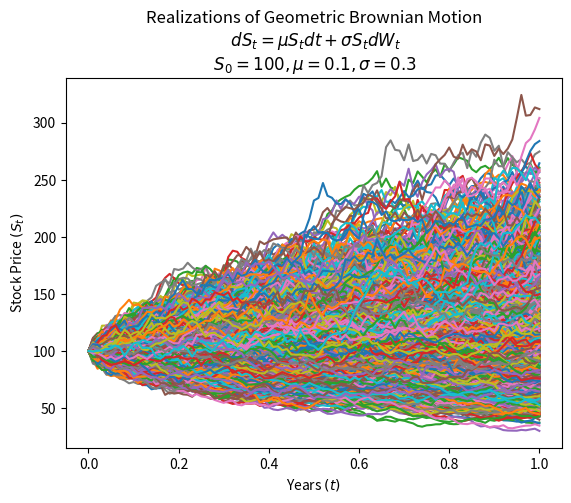

Recreate this plot in Python.
"""
Geometric Brownian Motion Stock Price Simulation Project

This project aims to simulate stock prices using the Geometric Brownian Motion (GBM) model. GBM is a common model used in finance for assets that are assumed to have returns that are normally distributed. It is often used for stock price simulation because it can capture two important characteristics of stock price returns:

1. Drift: Over the long term, stock prices tend to increase. This is captured in the GBM model by the 'mu' parameter, which represents the expected return of the stock.

2. Volatility: Stock prices also exhibit variability or noise, which is captured in the GBM model by the 'sigma' parameter, representing the standard deviation of the stock's returns.

The GBM model assumes that the logarithmic returns of stock prices are normally distributed and that the prices themselves are log-normally distributed. This is a reasonable assumption for many assets and makes the model mathematically tractable.

In this project, we simulate the GBM using the formula:

    dS_t = mu * S_t * dt + sigma * S_t * dW_t

where:
    dS_t = change in stock price
    mu = drift (expected return)
    S_t = stock price at time t
    dt = time step
    sigma = volatility (standard deviation of returns)
    dW_t = Wiener process (random variable with a normal distribution with mean 0 and variance dt)

The code is written in Python and uses libraries such as numpy for numerical calculations and matplotlib for plotting.
"""
import matplotlib.pyplot as plt
import numpy as np

# Define parameters
mu, n, T, M, S0, sigma = 0.1, 100, 1, 5000, 100, 0.3

dt = T / n  # time step
St = np.exp((mu - sigma ** 2 / 2) * dt
            + sigma * np.random.normal(0, np.sqrt(dt), size=(M, n)).T)  # stock price change with GBM formula

St = np.vstack([np.ones(M), St])  # add the initial price to the beginning of the array
St = S0 * St.cumprod(axis=0)  # calculate the stock price at time t

time = np.linspace(0, T, n + 1)
tt = np.full(shape=(M, n + 1), fill_value=time).T

plus = sum(
    1 for x in St[-1, :] if x > S0)  # number of simulations where the stock price is higher than the initial price
mean = np.mean([np.log(x / S0) / T for x in St[-1, :]])  # mean of the log returns
print("Number of simulations where the stock price is higher than the initial price: {0}".format(plus))
print("Mean of the log returns: {0}".format(mean))

# Plot the simulations
plt.plot(tt, St)
plt.xlabel("Years $(t)$")
plt.ylabel("Stock Price $(S_t)$")
plt.title(
    "Realizations of Geometric Brownian Motion\n $dS_t = \mu S_t dt + \sigma S_t dW_t$\n $S_0 = {0}, \mu = {1}, \sigma = {2}$".format(
        S0, mu, sigma)
)
plt.show()
